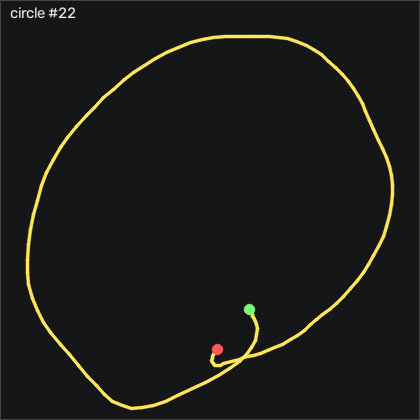

Data behind this chart, as committed beside it:
t_s, ax, ay, az, gx, gy, gz, seq
0.00000, -0.856, 0.00200, -0.179, 3.514, 5.096, -1.452, 5865
0.01000, -0.836, 0.01000, -0.177, 3.27, 4.761, -3.191, 5866
0.02000, -0.8, 0.00200, -0.177, 3.087, 4.974, -4.867, 5867
0.03000, -0.78, -0.00100, -0.163, 1.959, 5.005, -5.538, 5868
0.04100, -0.765, -0.00700, -0.161, 2.111, 6.56, -7.002, 5869
0.05000, -0.774, 0.01200, -0.167, 2.995, 7.993, -8.252, 5870
0.06000, -0.766, 0.00900, -0.16, 2.63, 7.718, -7.673, 5871
0.07000, -0.68, 0.04300, -0.149, 2.203, 7.505, -6.423, 5872
0.08100, -0.627, 0.112, -0.148, 4.794, 9.456, -9.197, 5873
0.09000, -0.598, 0.198, -0.202, 8.026, 14.58, -13.83, 5874
0.1, -0.607, 0.281, -0.254, 7.66, 20.22, -17.89, 5875
0.11, -0.648, 0.329, -0.291, 3.88, 25.86, -19.81, 5876
0.12, -0.712, 0.38, -0.337, -1.791, 32.78, -18.4, 5877
0.13, -0.8, 0.47, -0.366, -10.02, 37.9, -14.2, 5878
0.14, -0.866, 0.534, -0.389, -20.97, 41.56, -9.745, 5879
0.15, -0.955, 0.574, -0.377, -32.25, 43.21, -9.899, 5880
0.16, -1.033, 0.542, -0.35, -44.84, 42.57, -13.19, 5881
0.17, -1.129, 0.419, -0.354, -56.52, 43.24, -17, 5882
0.18, -1.213, 0.282, -0.357, -67.61, 42.08, -17.09, 5883
0.19, -1.254, 0.13, -0.343, -76.52, 39.79, -14.35, 5884
0.2, -1.301, 0.00900, -0.326, -81.55, 39.3, -10.02, 5885
0.211, -1.412, -0.08300, -0.354, -82.86, 39.61, -5.508, 5886
0.22, -1.518, -0.107, -0.382, -79.35, 35.07, -3.861, 5887
0.23, -1.565, -0.09400, -0.416, -73.22, 25.77, -6.423, 5888
0.24, -1.599, -0.07100, -0.445, -67.61, 14.21, -12.25, 5889
0.25, -1.626, -0.07800, -0.466, -63.38, 1.56, -19.38, 5890
0.26, -1.608, -0.08200, -0.442, -59.69, -13.29, -26.79, 5891
0.27, -1.566, -0.08200, -0.419, -55.91, -28.01, -34.87, 5892
0.28, -1.498, -0.08100, -0.411, -51.46, -40.51, -43.59, 5893
0.29, -1.4, -0.09700, -0.378, -50.02, -51.82, -49.2, 5894
0.3, -1.319, -0.166, -0.328, -51.94, -60.09, -50.97, 5895
0.31, -1.268, -0.281, -0.302, -54.05, -64.32, -49.07, 5896
0.32, -1.212, -0.373, -0.278, -55.27, -65.36, -42.95, 5897
0.33, -1.218, -0.461, -0.287, -55.57, -63.99, -34.65, 5898
0.341, -1.234, -0.535, -0.305, -52.89, -64.2, -27.4, 5899
0.35, -1.203, -0.579, -0.291, -47.34, -67.34, -22.49, 5900
0.36, -1.149, -0.589, -0.274, -39.66, -71.37, -19.72, 5901
0.37, -1.114, -0.599, -0.26, -29.99, -73.87, -20.14, 5902
0.381, -1.09, -0.596, -0.26, -19.47, -76.4, -22.18, 5903
0.39, -1.066, -0.587, -0.261, -9.718, -79.75, -24.14, 5904
0.4, -1.028, -0.571, -0.251, -0.6022, -83.04, -24.87, 5905
0.41, -0.97, -0.549, -0.228, 6.532, -86.7, -24.01, 5906
0.42, -0.912, -0.537, -0.214, 12.63, -89.6, -22.18, 5907
0.43, -0.858, -0.529, -0.196, 18.12, -90.39, -20.2, 5908
0.44, -0.796, -0.542, -0.181, 22.69, -89.69, -17.49, 5909
0.45, -0.739, -0.549, -0.171, 27.42, -86.52, -12.86, 5910
0.46, -0.697, -0.551, -0.163, 32.02, -82.31, -7.215, 5911
0.47, -0.665, -0.521, -0.162, 37.39, -76.64, -1.696, 5912
0.48, -0.66, -0.475, -0.166, 42.51, -71, 2.541, 5913
0.49, -0.665, -0.412, -0.176, 47.72, -66.09, 4.522, 5914
0.5, -0.678, -0.37, -0.185, 51.68, -62.28, 5.101, 5915
0.511, -0.674, -0.363, -0.182, 53.54, -60.06, 6.17, 5916
0.52, -0.642, -0.344, -0.173, 54.49, -58.32, 8.547, 5917
0.53, -0.61, -0.338, -0.169, 56.2, -56.37, 10.13, 5918
0.54, -0.585, -0.317, -0.153, 58.76, -53.87, 10.62, 5919
0.551, -0.564, -0.287, -0.143, 61.1, -51.15, 10.41, 5920
0.56, -0.553, -0.256, -0.121, 63.15, -47.86, 9.309, 5921
0.57, -0.559, -0.279, -0.104, 64.31, -44.08, 7.723, 5922
0.58, -0.544, -0.302, -0.08000, 65.65, -41.28, 7.785, 5923
0.59, -0.501, -0.267, -0.06800, 68.54, -37.8, 9.217, 5924
... 87 more rows
